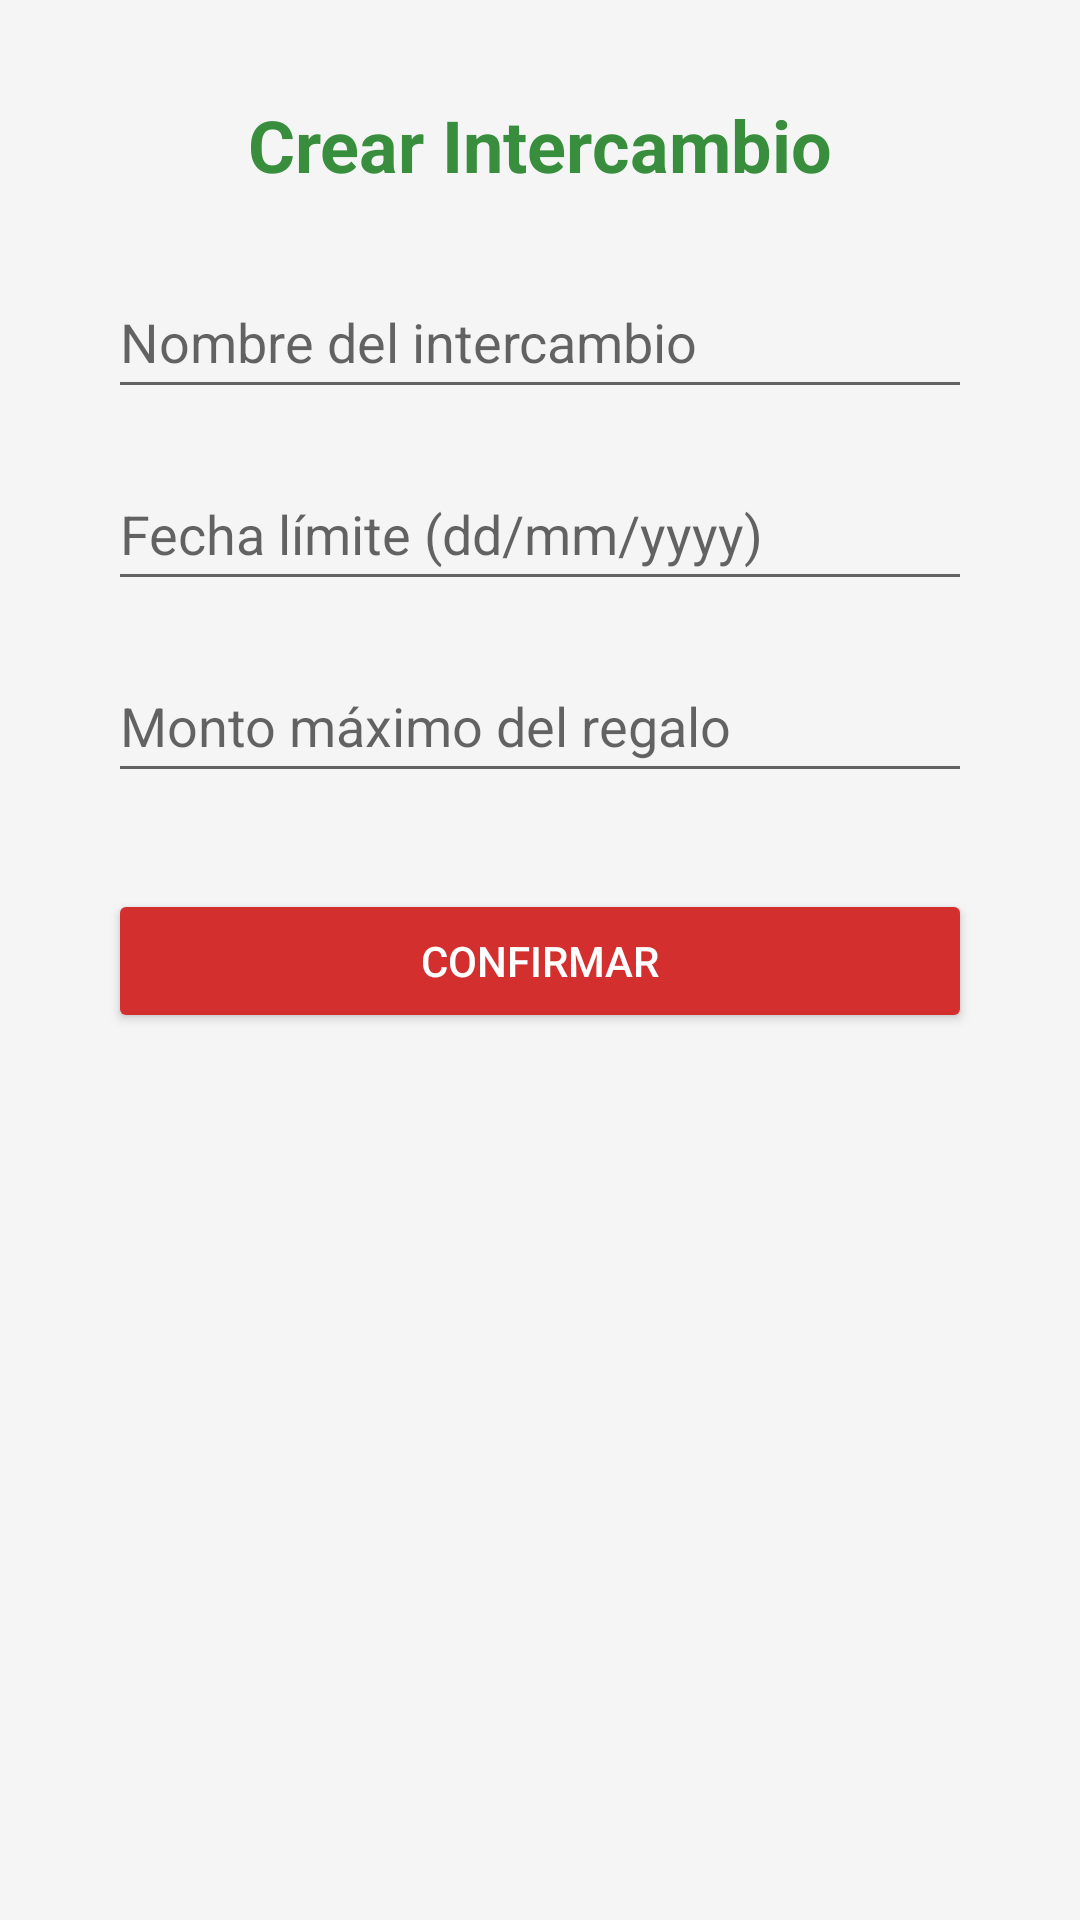

The Android layout XML behind this screen, and the referenced resources:
<!-- AndroidManifest.xml: application theme AppTheme -->
<!-- res/layout/activity_create_exchange.xml -->
<?xml version="1.0" encoding="utf-8"?>
<androidx.constraintlayout.widget.ConstraintLayout
    xmlns:android="http://schemas.android.com/apk/res/android"
    xmlns:app="http://schemas.android.com/apk/res-auto"
    xmlns:tools="http://schemas.android.com/tools"
    android:layout_width="match_parent"
    android:layout_height="match_parent"
    android:background="@color/background_light"
    tools:context=".CreateExchangeActivity">


    <TextView
        android:id="@+id/tvTitleCreateExchange"
        android:layout_width="wrap_content"
        android:layout_height="wrap_content"
        android:text="@string/title_create_exchange"
        android:textSize="24sp"
        android:textStyle="bold"
        android:layout_marginTop="32dp"
        android:textColor="@color/christmas_green"
        app:layout_constraintTop_toTopOf="parent"
        app:layout_constraintStart_toStartOf="parent"
        app:layout_constraintEnd_toEndOf="parent" />


    <EditText
        android:id="@+id/etExchangeName"
        android:layout_width="0dp"
        android:layout_height="wrap_content"
        android:hint="@string/hint_exchange_name"
        android:inputType="textPersonName"
        android:autofillHints="name"
        android:minHeight="48dp"
        android:layout_marginTop="24dp"
        app:layout_constraintTop_toBottomOf="@id/tvTitleCreateExchange"
        app:layout_constraintStart_toStartOf="parent"
        app:layout_constraintEnd_toEndOf="parent"
        app:layout_constraintWidth_percent="0.8" />


    <EditText
        android:id="@+id/etDeadline"
        android:layout_width="0dp"
        android:layout_height="wrap_content"
        android:hint="@string/hint_deadline"
        android:inputType="date"
        android:autofillHints="date"
        android:minHeight="48dp"
        android:layout_marginTop="16dp"
        app:layout_constraintTop_toBottomOf="@id/etExchangeName"
        app:layout_constraintStart_toStartOf="parent"
        app:layout_constraintEnd_toEndOf="parent"
        app:layout_constraintWidth_percent="0.8" />


    <EditText
        android:id="@+id/etMaxAmount"
        android:layout_width="0dp"
        android:layout_height="wrap_content"
        android:hint="@string/hint_max_amount"
        android:inputType="numberDecimal"
        android:autofillHints="paymentAmount"
        android:minHeight="48dp"
        android:layout_marginTop="16dp"
        app:layout_constraintTop_toBottomOf="@id/etDeadline"
        app:layout_constraintStart_toStartOf="parent"
        app:layout_constraintEnd_toEndOf="parent"
        app:layout_constraintWidth_percent="0.8" />


    <Button
        android:id="@+id/btnConfirmExchange"
        android:layout_width="0dp"
        android:layout_height="wrap_content"
        android:text="@string/button_confirm_exchange"
        android:layout_marginTop="32dp"
        android:backgroundTint="@color/christmas_red"
        android:textColor="@color/christmas_white"
        app:layout_constraintTop_toBottomOf="@id/etMaxAmount"
        app:layout_constraintStart_toStartOf="parent"
        app:layout_constraintEnd_toEndOf="parent"
        app:layout_constraintWidth_percent="0.8" />

</androidx.constraintlayout.widget.ConstraintLayout>
<!-- resources referenced by this layout -->
<resources>
  <color name="background_light">#F5F5F5</color>
  <color name="christmas_green">#388E3C</color>
  <color name="christmas_red">#D32F2F</color>
  <color name="christmas_white">#FFFFFF</color>
  <string name="button_confirm_exchange">Confirmar</string>
  <string name="hint_deadline">Fecha límite (dd/mm/yyyy)</string>
  <string name="hint_exchange_name">Nombre del intercambio</string>
  <string name="hint_max_amount">Monto máximo del regalo</string>
  <string name="title_create_exchange">Crear Intercambio</string>
  <style name="AppTheme" parent="Theme.AppCompat.Light.NoActionBar">
          <item name="colorPrimaryDark">@color/christmas_brown</item>
          <item name="colorAccent">@color/christmas_gold</item>
          <item name="android:windowBackground">@color/background_light</item>
      </style>
  <color name="christmas_brown">#8B4513</color>
  <color name="christmas_gold">#FFD700</color>
</resources>
